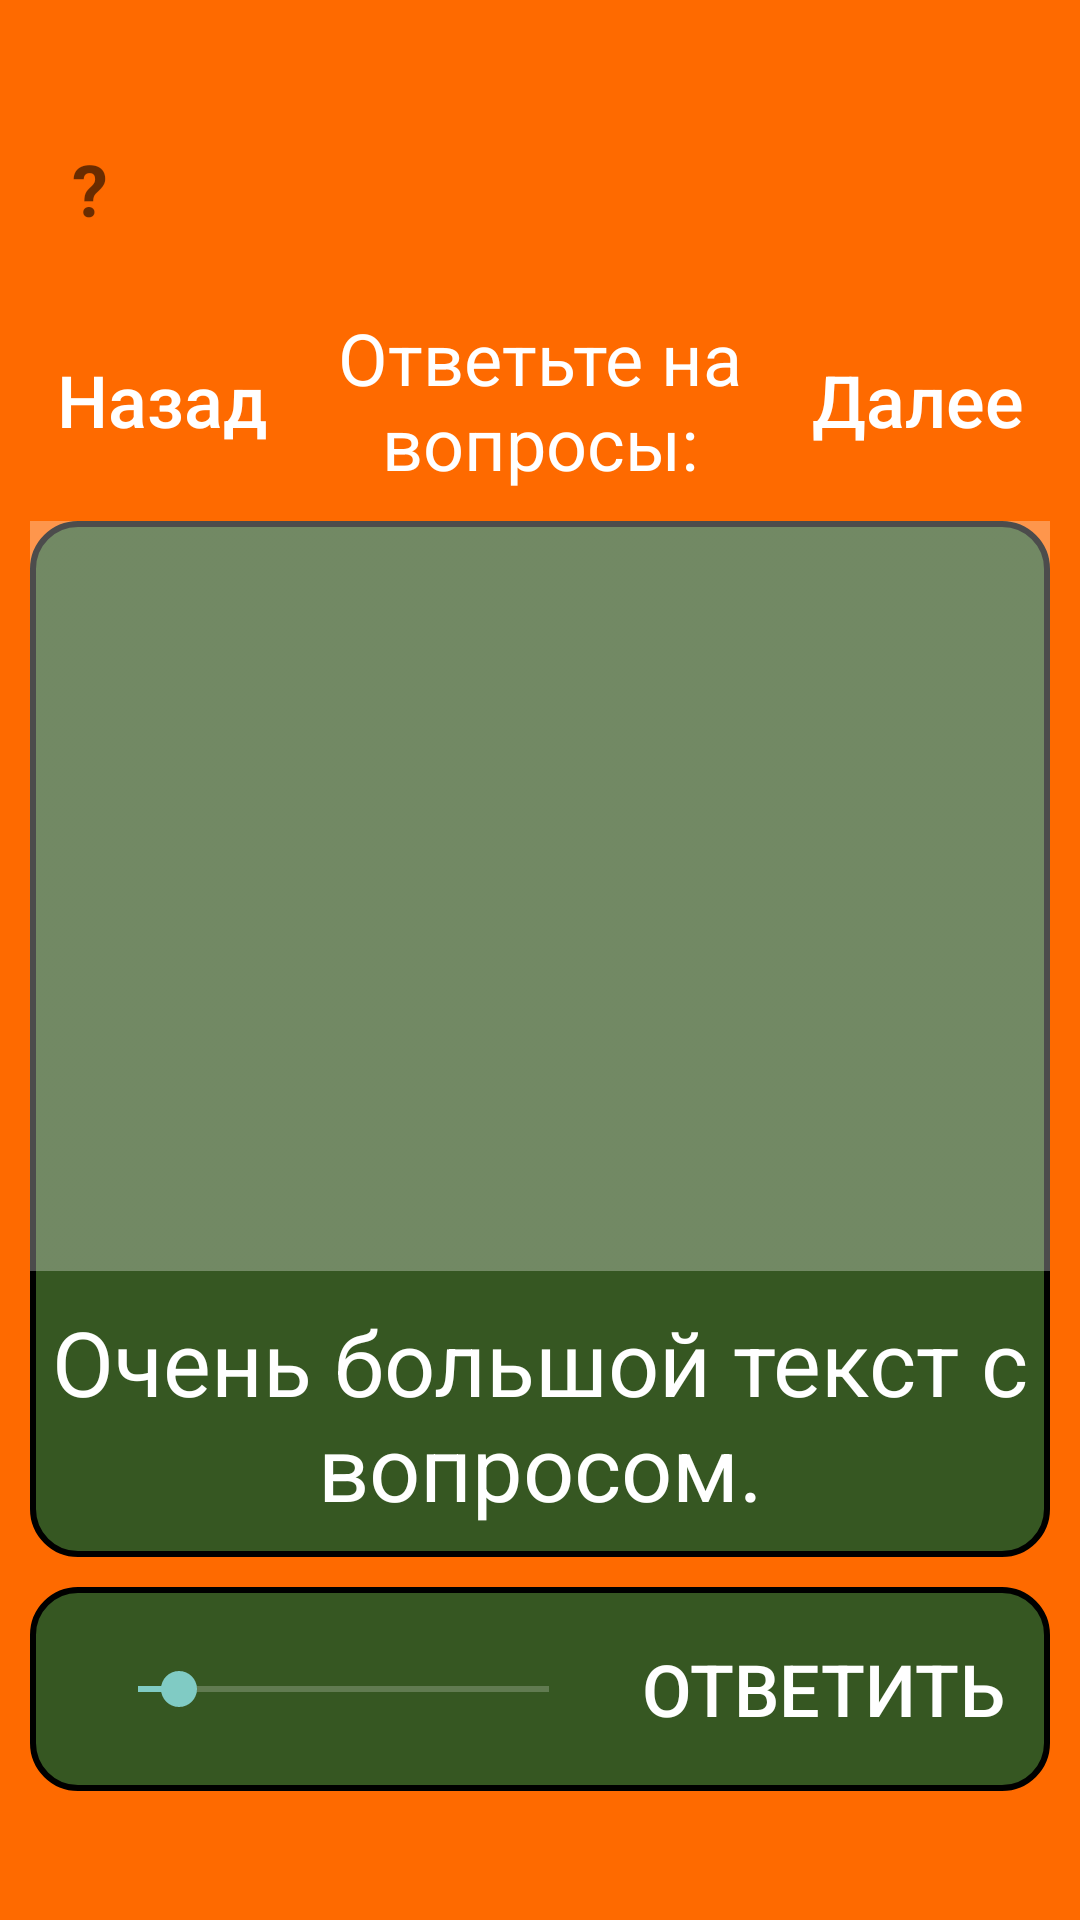

Produce the Android XML layout that renders to this screen, including the resource entries it uses.
<!-- AndroidManifest.xml: application theme Theme.AppCompat.NoActionBar -->
<!-- res/layout/universallvl2.xml -->
<?xml version="1.0" encoding="utf-8"?>
<RelativeLayout xmlns:android="http://schemas.android.com/apk/res/android"
    android:layout_width="match_parent"
    android:layout_height="match_parent"
    android:orientation="vertical">

    <ImageView
        android:id="@+id/background"
        android:layout_width="match_parent"
        android:layout_height="match_parent"
        android:scaleType="centerCrop"
        android:src="@drawable/level1" />

    <LinearLayout
        android:id="@+id/container1lvl1"
        android:layout_width="match_parent"
        android:layout_height="match_parent"
        android:gravity="center"
        android:orientation="vertical">

        <LinearLayout
            android:id="@+id/container2lvl1"
            android:layout_width="match_parent"
            android:layout_height="wrap_content"
            android:padding="10dp"
            android:orientation="vertical">

            <LinearLayout
                android:layout_width="match_parent"
                android:layout_height="wrap_content"
                android:orientation="vertical"
                android:paddingBottom="20dp">
                <TextView
                    android:layout_width="40dp"
                    android:layout_height="40dp"
                    android:id="@+id/btnquest"
                    android:text="@string/q"
                    android:textStyle="bold"
                    android:gravity="center"
                    android:textSize="24sp"
                    android:background="@drawable/button_stroke_black95_press_white"
                    android:textColor="@color/black95"
                    android:layout_gravity="start"/>

            </LinearLayout>

            <LinearLayout
                android:id="@+id/line1"
                android:layout_width="match_parent"
                android:layout_height="match_parent"
                android:orientation="horizontal"
                android:gravity="center">

                <Button
                    android:id="@+id/btn_back_lvl1"
                    android:layout_width="wrap_content"
                    android:layout_height="wrap_content"
                    android:background="@drawable/btn_stroke_white_press_blue"
                    android:layout_marginEnd="10dp"
                    android:text="@string/back"
                    android:textSize="24sp"
                    android:paddingLeft="5dp"
                    android:paddingRight="5dp"
                    android:textAllCaps="false"
                    android:textColor="@color/white"/>

                <TextView
                    android:id="@+id/text_levels"
                    android:layout_width="0dp"
                    android:layout_height="wrap_content"
                    android:layout_weight="1"
                    android:text="@string/property"
                    android:textSize="24sp"
                    android:textColor="@color/white"
                    android:gravity="center"/>

                <Button
                    android:id="@+id/btn_next_lvl1"
                    android:layout_width="wrap_content"
                    android:layout_height="wrap_content"
                    android:background="@drawable/btn_stroke_white_press_blue"
                    android:layout_marginStart="10dp"
                    android:text="@string/next"
                    android:textSize="24sp"
                    android:paddingLeft="5dp"
                    android:paddingRight="5dp"
                    android:textAllCaps="false"
                    android:textColor="@color/white"/>
            </LinearLayout>

            <LinearLayout
                android:id="@+id/line3"
                android:layout_width="match_parent"
                android:layout_height="match_parent"
                android:orientation="vertical"
                android:layout_marginTop="10dp"
                android:background="@drawable/style_img_universal">

                <ImageView
                    android:id="@+id/img_main"
                    android:layout_width="match_parent"
                    android:layout_height="match_parent"
                    android:scaleType="centerCrop"
                    android:src="@drawable/imgtest"/>
                <TextView
                    android:id="@+id/text_words"
                    android:layout_width="match_parent"
                    android:layout_height="0dp"
                    android:layout_marginTop="10dp"
                    android:layout_marginBottom="10dp"
                    android:text="@string/test_q"
                    android:textColor="@color/white"
                    android:textSize="30sp"
                    android:layout_weight="1"
                    android:gravity="center"/>
            </LinearLayout>

            <LinearLayout
                android:id="@+id/line4"
                android:layout_width="match_parent"
                android:layout_height="match_parent"
                android:layout_marginTop="10dp"
                android:background="@drawable/style_img_universal"
                android:orientation="horizontal"
                android:gravity="center">

                <TextView
                    android:id="@+id/textSeekBar"
                    android:layout_width="wrap_content"
                    android:layout_height="wrap_content"
                    android:layout_margin="10dp"
                    android:textSize="18sp" />

                <SeekBar
                    android:id="@+id/seekBar"
                    android:layout_width="0dp"
                    android:layout_height="wrap_content"
                    android:layout_weight="1"
                    android:progress="1"
                    android:max="10"/>

                <Button
                    android:id="@+id/answer"
                    android:layout_width="wrap_content"
                    android:layout_height="wrap_content"
                    android:layout_margin="10dp"
                    android:background="@drawable/btn_stroke_white_press_blue"
                    android:text="@string/btn_go"
                    android:textSize="24sp"
                    android:paddingLeft="5dp"
                    android:paddingRight="5dp"/>
            </LinearLayout>
        </LinearLayout>

    </LinearLayout>
</RelativeLayout>
<!-- resources referenced by this layout -->
<resources>
  <color name="black95">#95000000</color>
  <color name="white">#FFFFFFFF</color>
  <!-- drawable imgtest: png bitmap (drawable, 826 bytes) -->
  <!-- drawable level1: jpg bitmap (drawable, 7112 bytes) -->
  <!-- drawable style_img_universal (drawable) -->
  <?xml version="1.0" encoding="utf-8"?>
  <shape xmlns:android="http://schemas.android.com/apk/res/android">
      <stroke android:width="2dp" android:color="@color/black"/>
      <corners android:radius="15dp"/>
      <solid android:color="@color/blackboard"/>
  </shape>
  <string name="back">Назад</string>
  <string name="btn_go">Ответить</string>
  <string name="next">Далее</string>
  <string name="property">Ответьте на вопросы:</string>
  <string name="q">?</string>
  <string name="test_q">Очень большой текст с вопросом.</string>
  <color name="black">#FF000000</color>
  <color name="blackboard">#365722</color>
</resources>
